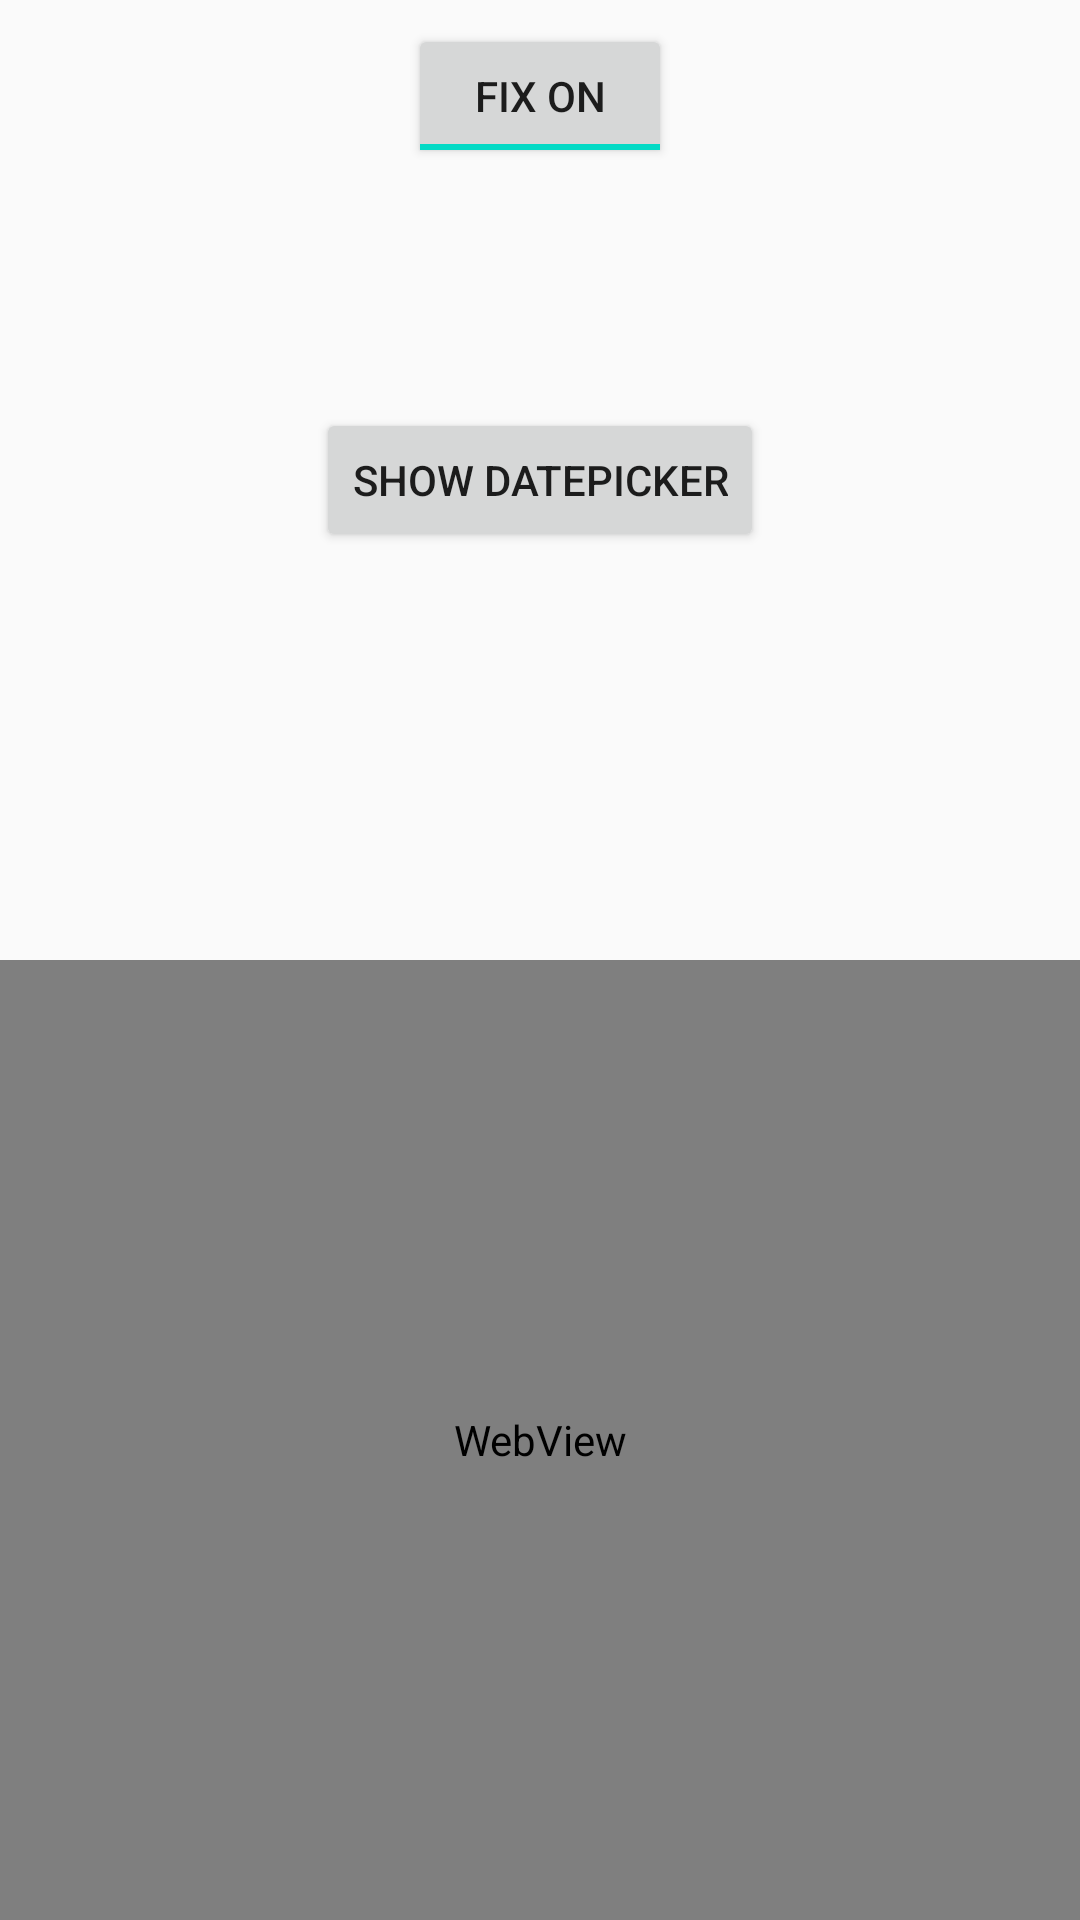

Reconstruct the res/layout file that produces this screen, plus the resources it refers to.
<!-- AndroidManifest.xml: application theme AppTheme -->
<!-- res/layout/activity_main.xml -->
<?xml version="1.0" encoding="utf-8"?>
<android.support.constraint.ConstraintLayout
        xmlns:android="http://schemas.android.com/apk/res/android"
        xmlns:tools="http://schemas.android.com/tools"
        xmlns:app="http://schemas.android.com/apk/res-auto"
        android:layout_width="match_parent"
        android:layout_height="match_parent"
        tools:context=".MainActivity">

    <ToggleButton
            android:id="@+id/toggleFix"
            android:layout_width="wrap_content"
            android:layout_height="wrap_content"
            android:textOn="Fix On"
            android:textOff="Fix Off"
            android:checked="true"
            android:layout_marginTop="8dp"
            app:layout_constraintTop_toTopOf="parent"
            app:layout_constraintStart_toStartOf="parent"
            app:layout_constraintHorizontal_bias="0.5"
            app:layout_constraintEnd_toEndOf="parent"/>

    <Button
            android:id="@+id/btnDatePicker"
            android:layout_width="wrap_content"
            android:layout_height="wrap_content"
            android:text="Show DatePicker"
            app:layout_constraintStart_toStartOf="parent" app:layout_constraintHorizontal_bias="0.5"
            app:layout_constraintEnd_toEndOf="parent" app:layout_constraintTop_toTopOf="parent"
            app:layout_constraintBottom_toTopOf="@+id/guideline2"/>

    <android.support.constraint.Guideline
            android:layout_width="wrap_content"
            android:layout_height="wrap_content"
            android:id="@+id/guideline2"
            android:orientation="horizontal"
            app:layout_constraintGuide_percent="0.5"/>

    <WebView
            android:layout_width="match_parent"
            android:layout_height="0dp"
            app:layout_constraintTop_toTopOf="@+id/guideline2"
            app:layout_constraintBottom_toBottomOf="parent"
            android:id="@+id/webView"/>

</android.support.constraint.ConstraintLayout>
<!-- resources referenced by this layout -->
<resources>
  <style name="AppTheme" parent="Theme.AppCompat.Light.DarkActionBar">
          
          <item name="colorPrimary">@color/colorPrimary</item>
          <item name="colorPrimaryDark">@color/colorPrimaryDark</item>
          <item name="colorAccent">@color/colorAccent</item>
  
          
          <item name="android:datePickerStyle">@style/ForceSpinnerDatePicker</item>
      </style>
  <style name="ForceSpinnerDatePicker" parent="android:Widget.DatePicker">
          
      </style>
  <!-- not gathered from this repository: default colours our renderer supplied (Android Studio template values) -->
  <color name="colorPrimary">#FF6200EE</color>
  <color name="colorPrimaryDark">#FF3700B3</color>
  <color name="colorAccent">#FF03DAC5</color>
</resources>
